Run: headless pygame with SDL's dummy video driver; simulated clock (each Clock.tick advances the game by its frame time, no real sleeping); random seed 0; keys injected as events and as key.get_pressed() state; no mouse input.
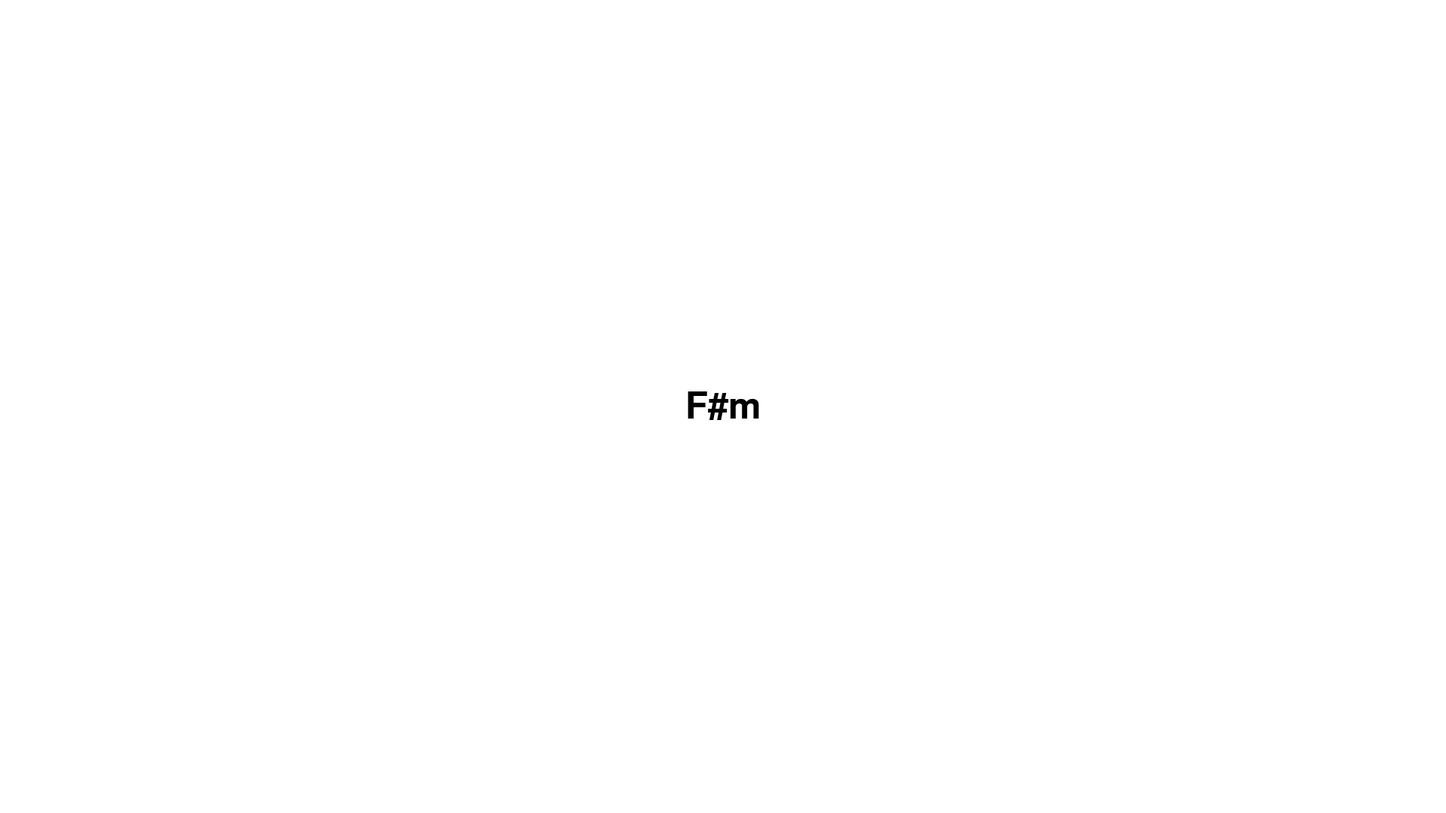
Frame 1 of 4 · flips 1–60 · no input
Frame 2 of 4 · flips 61–180 · tapped SPACE, RETURN · held RIGHT (→), D · screen unchanged from frame 1, image omitted
Frame 3 of 4 · flips 181–300 · held DOWN (↓), S · screen unchanged from frame 2, image omitted
Frame 4 of 4 · flips 301–420 · held LEFT (←), A, UP (↑), W · screen unchanged from frame 3, image omitted

The pygame program that drew these frames:

import pygame
import random
import time

# Initialize pygame
pygame.init()

# Define screen dimensions and colors
WIDTH, HEIGHT = 1920, 1080
WHITE = (255, 255, 255)
BLACK = (0, 0, 0)

# Create the screen
screen = pygame.display.set_mode((WIDTH, HEIGHT))
pygame.display.set_caption("Musical Notes Changer")

# List of musical notes and chords
musical_elements = ["E7", "D5", "Gmaj7", "Cmaj", "Am", "Bm", "F#m", "Dmaj"]

def change_note():
    return random.choice(musical_elements)

current_note = change_note()
font = pygame.font.Font(None, 72)  # Larger font size

running = True
start_time = time.time()

while running:
    for event in pygame.event.get():
        if event.type == pygame.QUIT:
            running = False

    screen.fill(WHITE)

    text = font.render(current_note, True, BLACK)
    text_rect = text.get_rect(center=(WIDTH // 2, HEIGHT // 2))  # Centered text
    screen.blit(text, text_rect)

    pygame.display.flip()

    if time.time() - start_time > 0.5:
        start_time = time.time()
        current_note = change_note()

# Quit pygame
pygame.quit()
